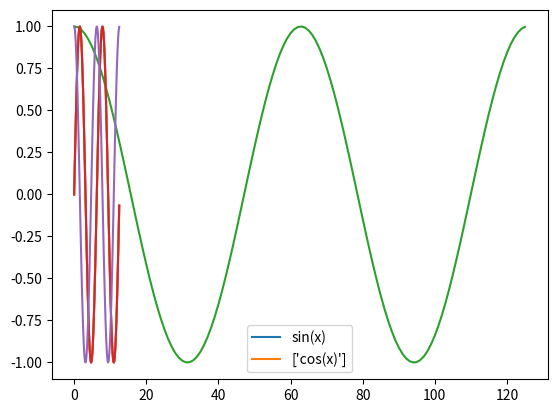

Reproduce this figure in Python.
import matplotlib.pyplot as plt
import numpy as np

x = np.arange(0,4*np.pi,0.1)
y = np.sin(x)

plt.plot(x,y)
plt.show()

x = np.arange(0,4*np.pi,0.1)
y = np.sin(x)
z = np.cos(x)

plt.plot(x,y,z)
plt.show()

x = np.arange(0,4*np.pi,0.1)
y = np.sin(x)
z = np.cos(x)

plt.plot(x,y,x,z)
plt.legend(['sin(x)',['cos(x)']])
plt.show()


